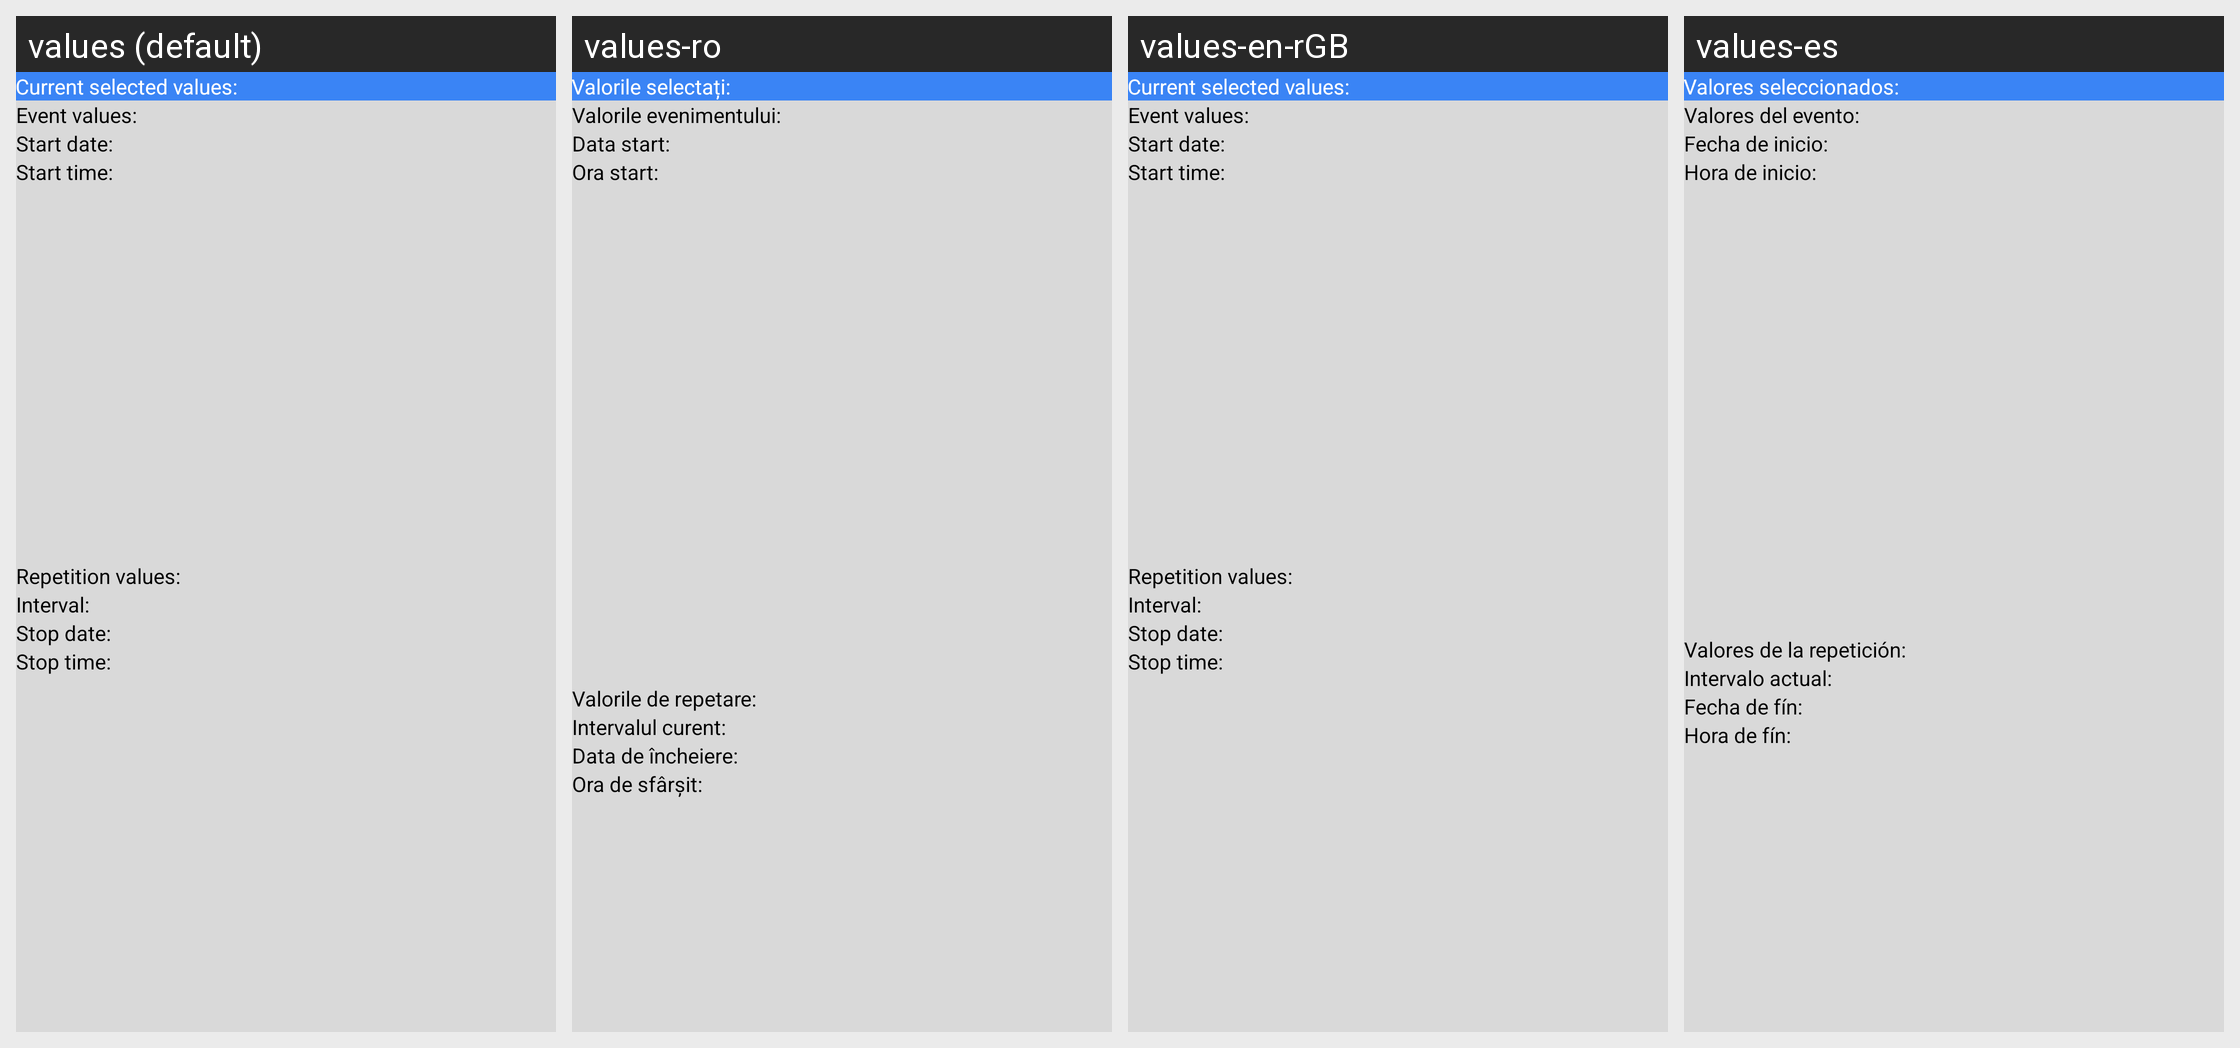

Locale-by-locale string values for the Android screen shown in this grid:
Android screen res/layout/element_event_parameters.xml rendered under 4 locales, left to right: values (default), values-ro, values-en-rGB, values-es. Device: Nexus 5 (rendered at 1080×1920; each locale shown at half size, 540×960, under a caption strip naming it); theme AppThemeTransparent.
Strings drawn on this screen, with the default value and each locale's value (text and hints the layout hard-codes, and strings that could not be matched under every locale, appear in the picture but are not listed):

parameters_dialog_title
  values: Current selected values:
  values-ro: Valorile selectați:
  values-en-rGB: Current selected values:
  values-es: Valores seleccionados:

parameters_event_title
  values: Event values:
  values-ro: Valorile evenimentului:
  values-en-rGB: Event values:
  values-es: Valores del evento:

parameters_event_date
  values: Start date: 
  values-ro: Data start: 
  values-en-rGB: Start date: 
  values-es: Fecha de inicio: 

parameters_event_time
  values: Start time: 
  values-ro: Ora start: 
  values-en-rGB: Start time: 
  values-es: Hora de inicio: 

parameters_repetition_title
  values: Repetition values:
  values-ro: Valorile de repetare:
  values-en-rGB: Repetition values:
  values-es: Valores de la repetición:

parameters_repetition_interval
  values: Interval: 
  values-ro: Intervalul curent: 
  values-en-rGB: Interval: 
  values-es: Intervalo actual: 

parameters_repetition_date
  values: Stop date: 
  values-ro: Data de încheiere: 
  values-en-rGB: Stop date: 
  values-es: Fecha de fín: 

parameters_repetition_time
  values: Stop time: 
  values-ro: Ora de sfârșit: 
  values-en-rGB: Stop time: 
  values-es: Hora de fín:
